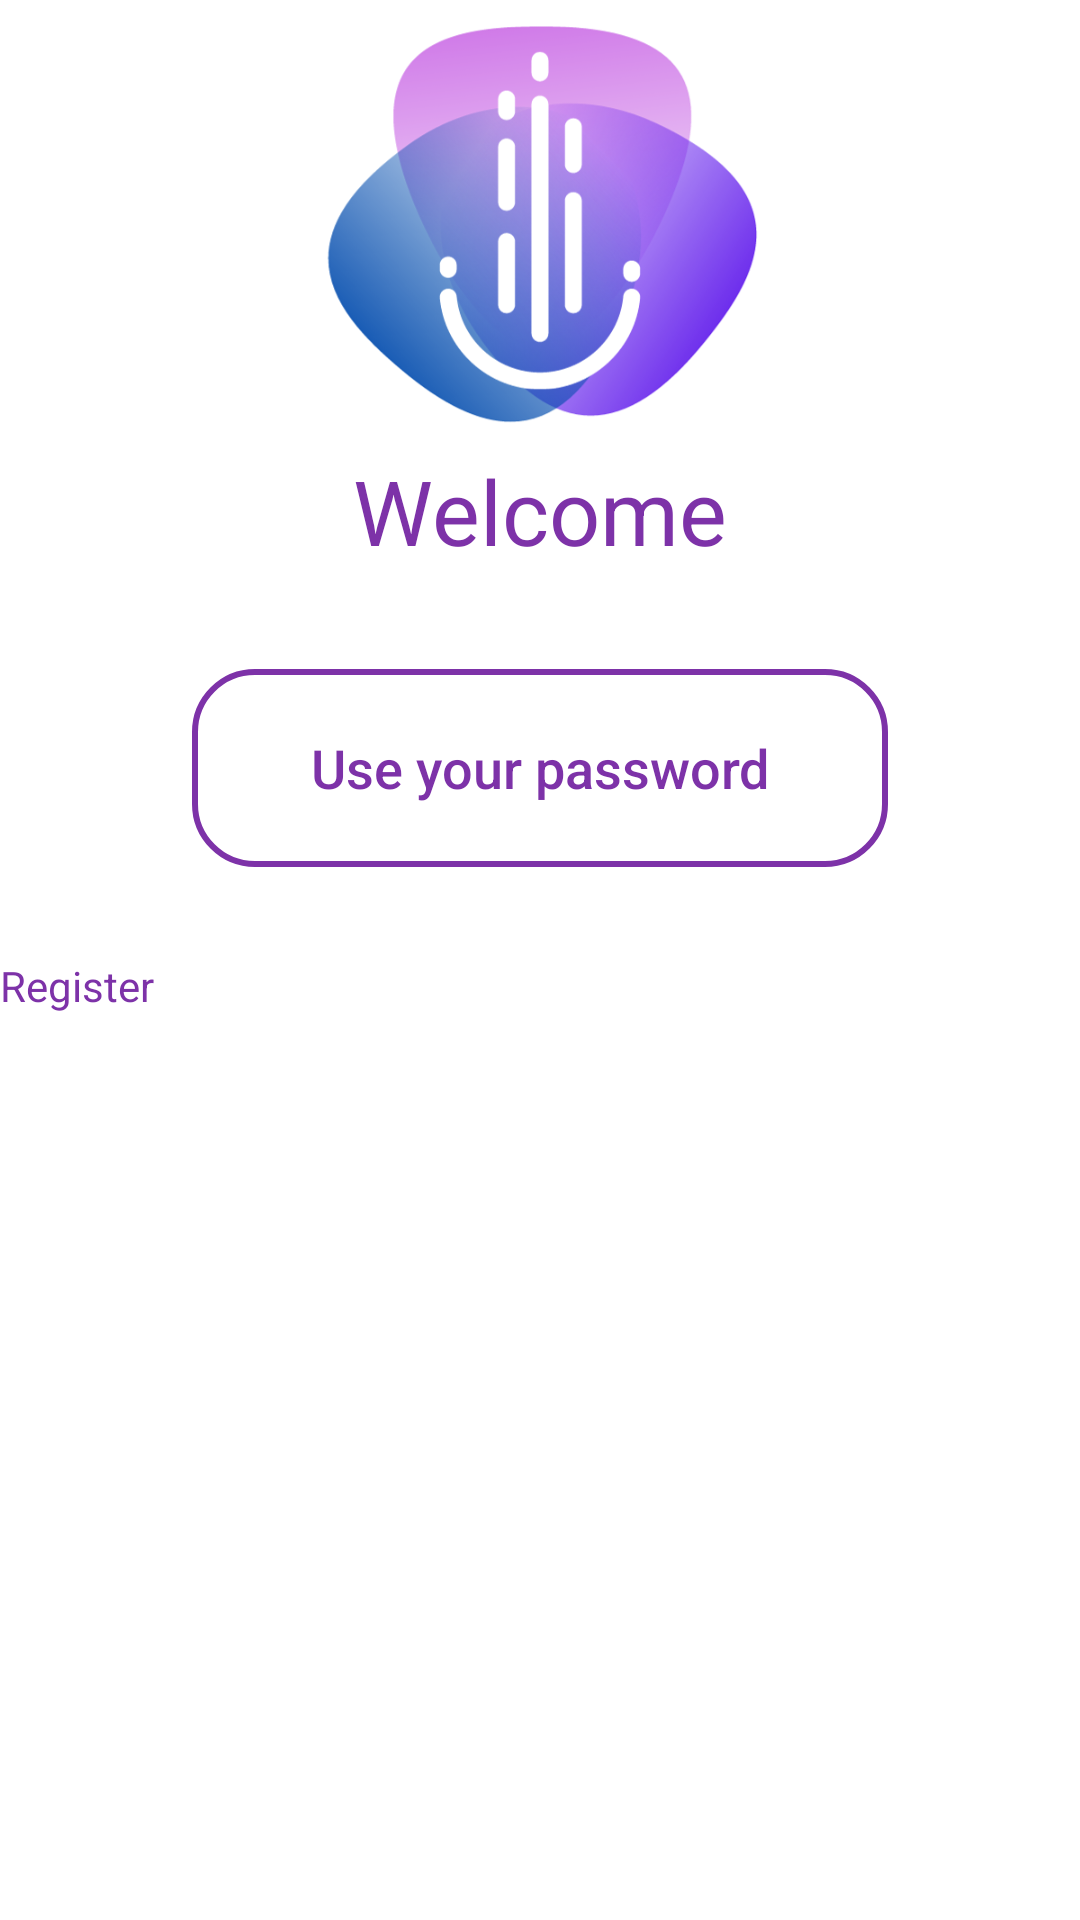

Write the Android layout XML for this screen, with the resource values it uses.
<!-- AndroidManifest.xml: application theme Theme.Iundex -->
<!-- res/layout/activity_main.xml -->
<?xml version="1.0" encoding="utf-8"?>
<RelativeLayout
    xmlns:android="http://schemas.android.com/apk/res/android"
    android:layout_width="match_parent"
    android:layout_height="match_parent"
    android:background="#ffffff">

    <ImageView
        android:id="@+id/topBackground"
        android:layout_width="match_parent"
        android:layout_height="wrap_content"
        android:src="@drawable/top_background"
        android:scaleType="fitXY"
        android:contentDescription="@null"/>

    <ImageView
        android:id="@+id/logo"
        android:layout_width="match_parent"
        android:layout_height="150dp"
        android:src="@drawable/logo"
        android:contentDescription="@null"
        android:layout_below="@id/topBackground"/>

    <TextView
        android:layout_width="wrap_content"
        android:layout_height="wrap_content"
        android:text="Welcome"
        android:layout_centerHorizontal="true"
        android:layout_below="@id/logo"
        android:fontStyle="italic"
        android:textSize="30sp"
        android:fontWeight="bold"
        android:textColor="#7d32a8"/>

    <Button
        android:layout_width="match_parent"
        android:layout_height="66dp"
        android:layout_below="@id/logo"
        android:layout_marginStart="64dp"
        android:layout_marginTop="73dp"
        android:layout_marginEnd="64dp"
        android:layout_marginBottom="8dp"
        android:background="@drawable/button_background"
        android:fontFamily="sans-serif-medium"
        android:foreground="?android:attr/selectableItemBackgroundBorderless"
        android:gravity="center"
        android:text="Use your password"
        android:textColor="@color/purple"
        android:textSize="18sp" />


    <TextView
        android:id="@+id/registerText"
        android:layout_width="wrap_content"
        android:layout_height="wrap_content"
        android:layout_below="@id/logo"
        android:layout_marginTop="169dp"
        android:layout_marginBottom="8dp"
        android:text="Register"
        android:textColor="#7d32a8"
        android:textSize="14sp"/>

    <ImageView
        android:id="@+id/bottomBackground"
        android:layout_width="match_parent"
        android:layout_height="wrap_content"
        android:layout_alignParentBottom="true"
        android:contentDescription=""
        android:scaleType="fitXY"
        android:src="@drawable/bottom_background" />

</RelativeLayout>
<!-- resources referenced by this layout -->
<resources>
  <color name="purple">#7D32A8</color>
  <!-- drawable button_background (drawable) -->
  <?xml version="1.0" encoding="utf-8"?>
  <shape xmlns:android="http://schemas.android.com/apk/res/android"
      android:shape="rectangle">
      <solid android:color="@android:color/transparent" /> 
      <corners android:radius="20dp" /> 
      <stroke
          android:width="2dp"
          android:color="#7d32a8" /> 
  </shape>
  <!-- drawable logo: png bitmap (drawable, 120761 bytes) -->
</resources>
